Run: headless pygame with SDL's dummy video driver; simulated clock (each Clock.tick advances the game by its frame time, no real sleeping); random seed 0; keys injected as events and as key.get_pressed() state; mouse plan: one left click at the window centre at the start of phase 2, then a move to the lower-right quarter at the start of phase 3.
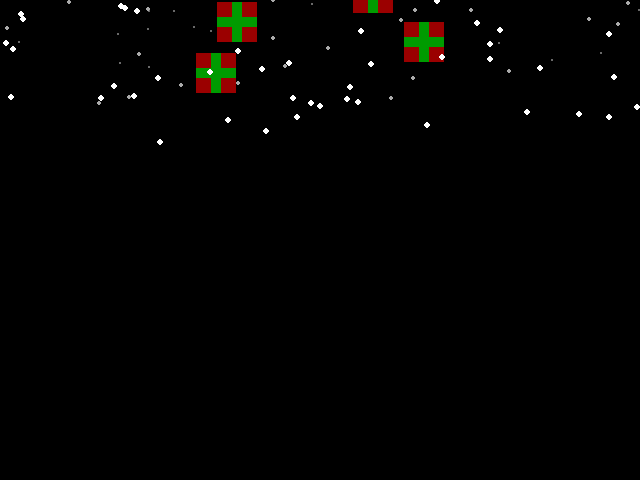
Frame 1 of 4 · flips 1–60 · no input
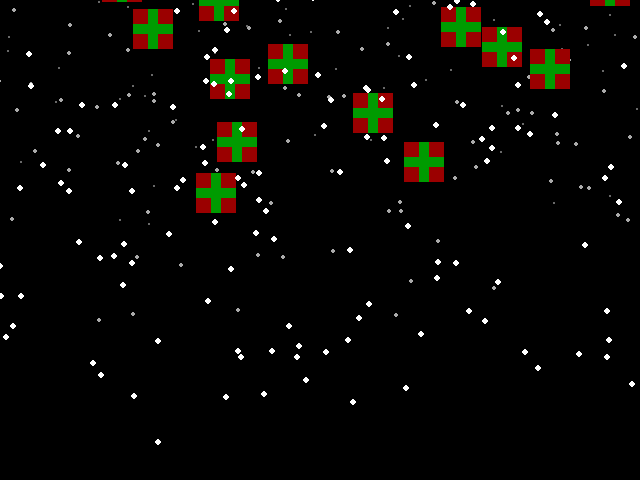
Frame 2 of 4 · flips 61–180 · clicked the window centre · tapped SPACE, RETURN · held RIGHT (→), D
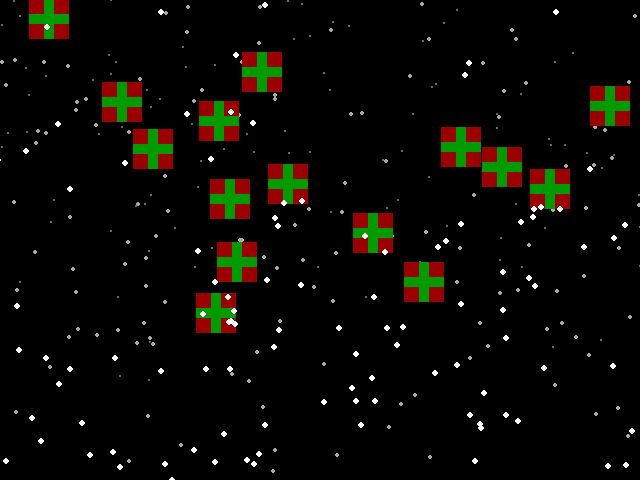
Frame 3 of 4 · flips 181–300 · moved the mouse to the lower-right quarter · held DOWN (↓), S
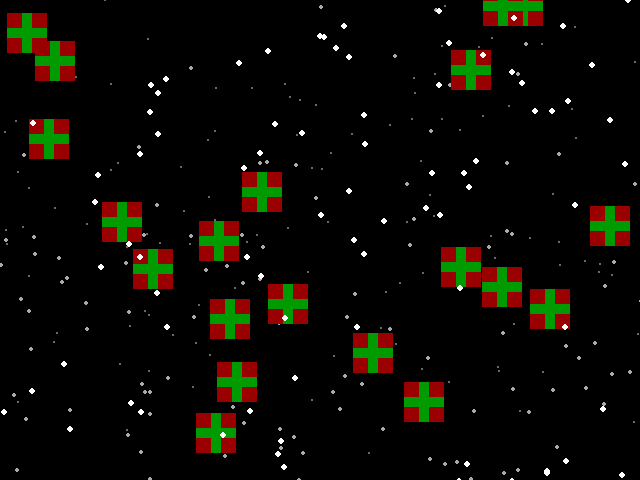
Frame 4 of 4 · flips 301–420 · held LEFT (←), A, UP (↑), W

The pygame program that drew these frames:

import pygame
import random

pygame.init()
pygame.font.init()

WIDTH = 640
HEIGHT = 480
SIZE = (WIDTH, HEIGHT)

screen = pygame.display.set_mode(SIZE)
clock = pygame.time.Clock()

WHITE = (255, 255, 255)
BLACK = (0, 0, 0)
RED = (155, 0, 0)
GREEN = (0, 155, 0)
BLUE = (0, 0, 255)

def snowspeed(x, z):
    if z == 1:
        movex = round(random.uniform(0.2, 0.5), 1)
        movey = round(random.uniform(0.7, 1.3), 1)
        right_limit = x + 4
        left_limit = x - 4
    elif z == 2:
        movex = round(random.uniform(0.5, 0.8), 1)
        movey = round(random.uniform(1.3, 1.9), 1)
        right_limit = x + 7
        left_limit = x - 7
    else:
        movex = round(random.uniform(0.8, 1.1), 1)
        movey = round(random.uniform(1.9, 2.5), 1)
        right_limit = x + 10
        left_limit = x - 10
    return right_limit, left_limit, movex, movey

def snowfall():
    global back_snow, middle_snow
    for item in back_snow:
        if item[0] > item[3]:
            item[5] = -abs(item[5])
        elif item[0] < item[4]:
            item[5] = abs(item[5])
        item[0] += item[5]
        item[1] += item[6]
        pygame.draw.circle(screen, (105, 105, 105), item[0:2], item[2])
        if item[1] > 480:
            item[0] = random.randrange(-10, 650)
            item[1] = random.randrange(-480, 0)
    for item in middle_snow:
        if item[0] > item[3]:
            item[5] = -abs(item[5])
        elif item[0] < item[4]:
            item[5] = abs(item[5])
        item[0] += item[5]
        item[1] += item[6]
        pygame.draw.circle(screen, (170, 170, 170), item[0:2], item[2])
        if item[1] > 480:
            item[0] = random.randrange(-10, 650)
            item[1] = random.randrange(-480, 0)



""" 
The goal of the game is to catch as many falling presents as possible and for each catch you get a certain amount of points, if you reach the points needed you will win the game.
"""
def game1():
    global back_snow, middle_snow
    back_snow = []
    for i in range (150):
        bx = random.randrange(-10, 650)
        brlimit = bx + 4
        bllimit = bx - 4
        by = random.randrange(-480, 0)
        bz = 1
        brlimit, bllimit = snowspeed(bx, bz)[ :2]
        b_mvx, b_mvy = snowspeed(bx, bz)[2: ]
        back_snow.append([bx, by, bz, brlimit, bllimit, b_mvx, b_mvy])
    middle_snow = []
    for i in range (150):
        mdx = random.randrange(-10, 650)
        mdrlimit = mdx + 7
        mdllimit = mdx - 7
        mdy = random.randrange(-480, 0)
        mdz = 2
        mdrlimit, mdllimit = snowspeed(mdx, mdz)[ :2]
        md_mvx, md_mvy = snowspeed(mdx, mdz)[2: ]
        middle_snow.append([mdx, mdy, mdz, mdrlimit, mdllimit, md_mvx, md_mvy])
    front_snow = []
    for i in range (150):
        fx = random.randrange(-10, 650)
        frlimit = fx + 10
        fllimit = fx - 10
        fy = random.randrange(-480, 0)
        fz = 3
        frlimit, fllimit = snowspeed(fx, fz)[ :2]
        f_mvx, f_mvy = snowspeed(fx, fz)[2:]
        front_snow.append([fx, fy, fz, frlimit, fllimit, f_mvx, f_mvy])
    present_boxes = []
    for i in range(20):
        presentx = random.randrange(0, 610)
        presenty = random.randrange(-480, 0)
        presentbox = pygame.draw.rect(screen, RED, [presentx, presenty, 30, 30])
        present_boxes.append([presentbox, presentx, presenty])
    grab = False
    boxhold = False
    while True:
        mx, my = pygame.mouse.get_pos()

        screen.fill(BLACK)
        snowfall()
                
        for present in present_boxes:
            present[2] += 1
            present[0] = pygame.draw.rect(screen, RED, [present[1], present[2], 40, 40])
            pygame.draw.rect(screen, GREEN, [present[1]+15, present[2], 10, 40])
            pygame.draw.rect(screen, GREEN, [present[1], present[2]+15, 40, 10])
            if present[0].collidepoint((mx, my)) and grab:
                boxhold = True
            if boxhold:
                present[1] = mx-10
                present[2] = my-10
        # for present in present_boxes:
        #     if grab:
        #         present[1: ] = mx, my

        # presentbox = pygame.draw.rect(screen, RED, [presentx, presenty, 30, 30])
        

        for item in front_snow:
            if item[0] > item[3]:
                item[5] = -abs(item[5])
            elif item[0] < item[4]:
                item[5] = abs(item[5])
            item[0] += item[5]
            item[1] += item[6]
            pygame.draw.circle(screen, WHITE, item[0:2], fz)
            if item[1] > 480:
                item[0] = random.randrange(-10, 650)
                item[1] = random.randrange(-480, 0)

        click = False
        for event in pygame.event.get():
            if event.type == pygame.QUIT:
                pygame.quit()
            elif event.type == pygame.KEYDOWN:
                if event.key == pygame.K_ESCAPE:
                    pygame.quit()
            if event.type == pygame.MOUSEBUTTONDOWN:
                if event.button == 1:
                    grab = True
                print(True)
            if event.type == pygame.MOUSEBUTTONUP:
                grab = False
                print(False)

        pygame.display.update()
        clock.tick(30)

if __name__ == "__main__":
    game1()
